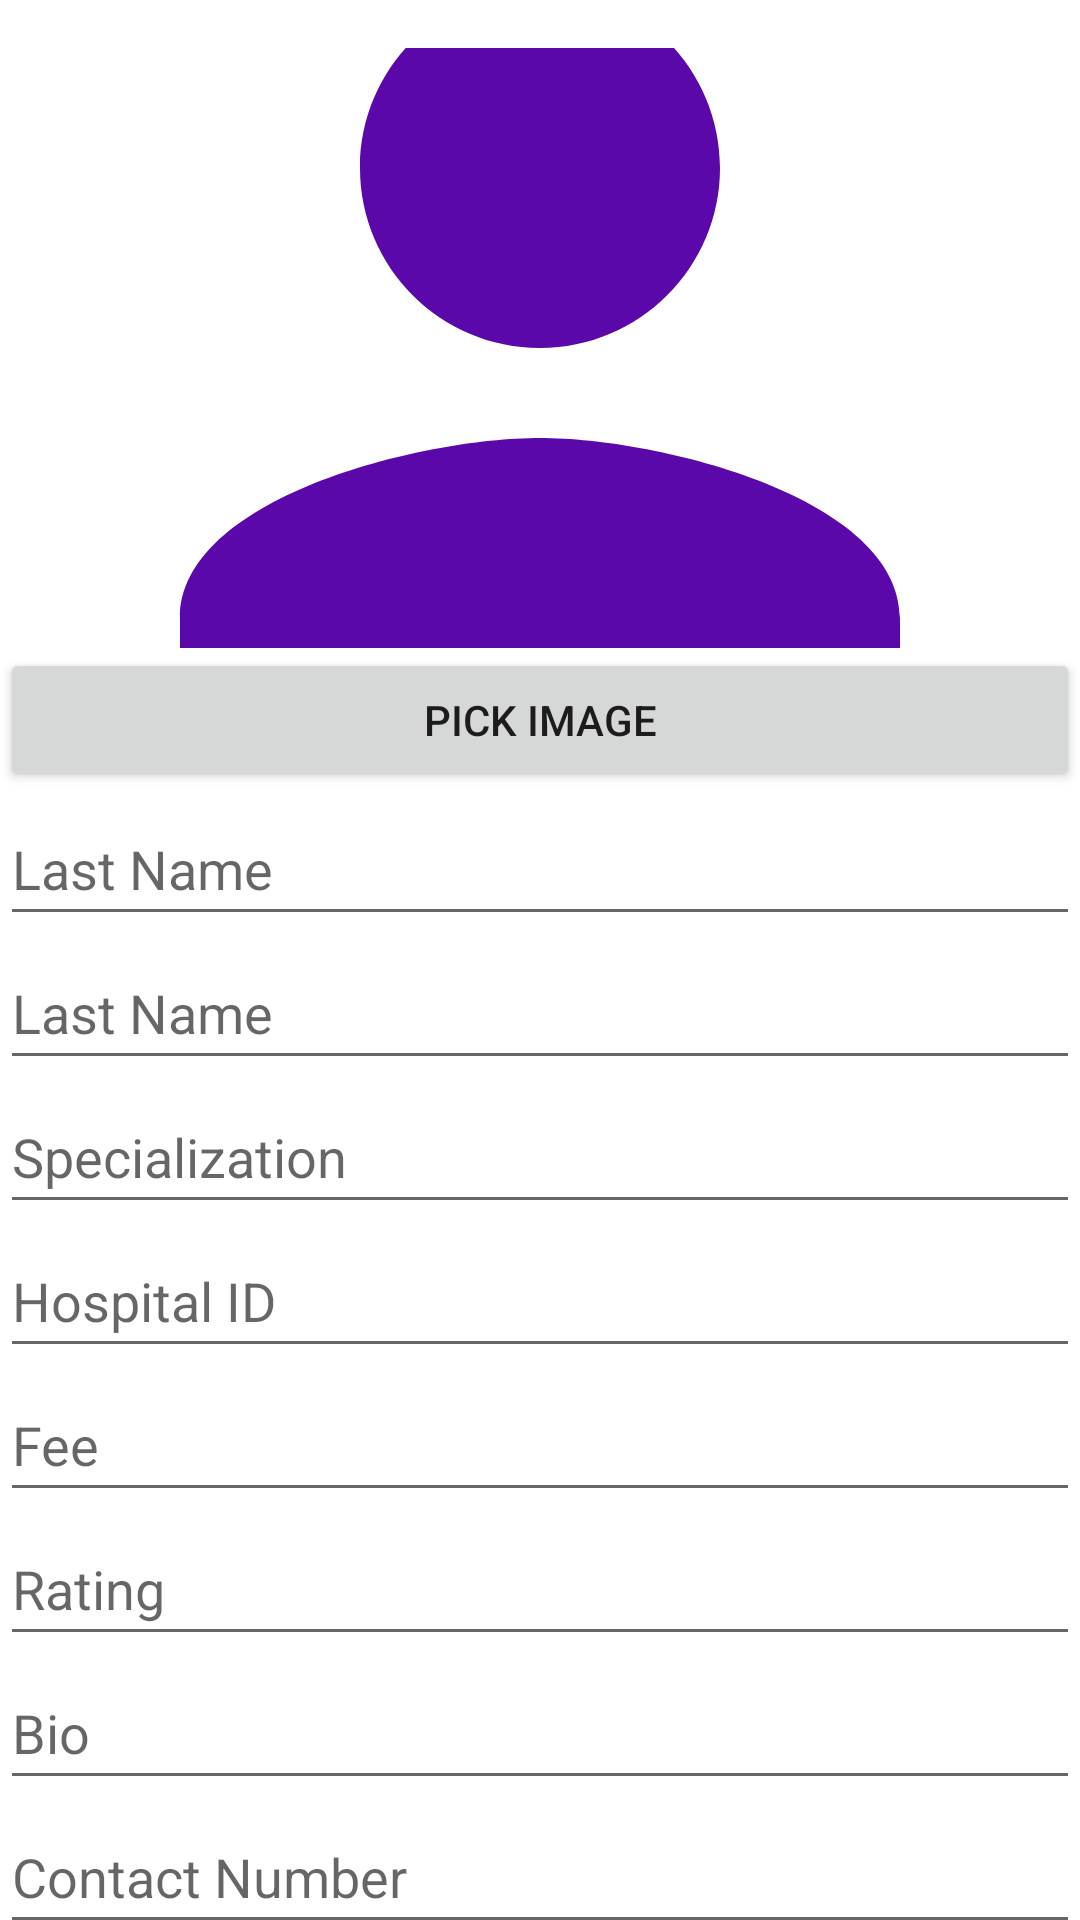

Write the Android layout XML for this screen, with the resource values it uses.
<!-- AndroidManifest.xml: application theme Theme.MyDoc -->
<!-- res/layout/activity_doctor_input.xml -->
<?xml version="1.0" encoding="utf-8"?>
<androidx.constraintlayout.widget.ConstraintLayout xmlns:android="http://schemas.android.com/apk/res/android"
    xmlns:app="http://schemas.android.com/apk/res-auto"
    xmlns:tools="http://schemas.android.com/tools"
    android:id="@+id/doctor_input"
    android:layout_width="match_parent"
    android:layout_height="match_parent"
    tools:context=".DoctorInputActivity">


    <ImageView
        android:id="@+id/profile_image"
        android:layout_width="0dp"
        android:layout_height="200dp"
        android:layout_marginTop="16dp"
        android:contentDescription="Profile Image"
        app:layout_constraintTop_toTopOf="parent"
        app:layout_constraintStart_toStartOf="parent"
        app:layout_constraintEnd_toEndOf="parent"
        app:layout_constraintMarginStart="16dp"
        app:layout_constraintMarginEnd="16dp"
        android:scaleType="centerCrop"
        android:src="@drawable/ic_profile_placeholder" />

    <Button
        android:id="@+id/pick_image_button"
        android:layout_width="0dp"
        android:layout_height="wrap_content"
        android:text="Pick Image"
        app:layout_constraintTop_toBottomOf="@id/profile_image"
        app:layout_constraintStart_toStartOf="parent"
        app:layout_constraintEnd_toEndOf="parent"
        app:layout_constraintMarginTop="16dp"
        app:layout_constraintMarginStart="16dp"
        app:layout_constraintMarginEnd="16dp" />

    <EditText
        android:id="@+id/first_name"
        android:layout_width="0dp"
        android:layout_height="wrap_content"
        android:hint="Last Name"
        android:minHeight="48dp"
        app:layout_constraintEnd_toEndOf="parent"
        app:layout_constraintMarginEnd="16dp"
        app:layout_constraintMarginStart="16dp"
        app:layout_constraintMarginTop="8dp"
        app:layout_constraintStart_toStartOf="parent"
        app:layout_constraintTop_toBottomOf="@id/pick_image_button" />

    <EditText
        android:id="@+id/last_name"
        android:layout_width="0dp"
        android:layout_height="wrap_content"
        android:hint="Last Name"
        android:minHeight="48dp"
        app:layout_constraintEnd_toEndOf="parent"
        app:layout_constraintMarginEnd="16dp"
        app:layout_constraintMarginStart="16dp"
        app:layout_constraintMarginTop="8dp"
        app:layout_constraintStart_toStartOf="parent"
        app:layout_constraintTop_toBottomOf="@id/first_name" />

    <EditText
        android:id="@+id/specialization"
        android:layout_width="0dp"
        android:layout_height="wrap_content"
        android:minHeight="48dp"
        android:hint="Specialization"
        app:layout_constraintTop_toBottomOf="@id/last_name"
        app:layout_constraintStart_toStartOf="parent"
        app:layout_constraintEnd_toEndOf="parent"
        app:layout_constraintMarginTop="8dp"
        app:layout_constraintMarginStart="16dp"
        app:layout_constraintMarginEnd="16dp" />

    <EditText
        android:id="@+id/hospital_id"
        android:layout_width="0dp"
        android:layout_height="wrap_content"
        android:minHeight="48dp"
        android:hint="Hospital ID"
        app:layout_constraintTop_toBottomOf="@id/specialization"
        app:layout_constraintStart_toStartOf="parent"
        app:layout_constraintEnd_toEndOf="parent"
        app:layout_constraintMarginTop="8dp"
        app:layout_constraintMarginStart="16dp"
        app:layout_constraintMarginEnd="16dp" />


    <EditText
        android:id="@+id/fee"
        android:layout_width="0dp"
        android:layout_height="wrap_content"
        android:hint="Fee"
        android:minHeight="48dp"
        app:layout_constraintEnd_toEndOf="parent"
        app:layout_constraintMarginEnd="16dp"
        app:layout_constraintMarginStart="16dp"
        app:layout_constraintMarginTop="8dp"
        app:layout_constraintStart_toStartOf="parent"
        app:layout_constraintTop_toBottomOf="@id/hospital_id" />

    <EditText
        android:id="@+id/rating"
        android:layout_width="0dp"
        android:layout_height="wrap_content"
        android:minHeight="48dp"
        android:hint="Rating"
        app:layout_constraintTop_toBottomOf="@id/fee"
        app:layout_constraintStart_toStartOf="parent"
        app:layout_constraintEnd_toEndOf="parent"
        app:layout_constraintMarginTop="8dp"
        app:layout_constraintMarginStart="16dp"
        app:layout_constraintMarginEnd="16dp" />

    <EditText
        android:id="@+id/bio"
        android:layout_width="0dp"
        android:layout_height="wrap_content"
        android:hint="Bio"
        android:minHeight="48dp"
        app:layout_constraintEnd_toEndOf="parent"
        app:layout_constraintMarginEnd="16dp"
        app:layout_constraintMarginStart="16dp"
        app:layout_constraintMarginTop="8dp"
        app:layout_constraintStart_toStartOf="parent"
        app:layout_constraintTop_toBottomOf="@id/rating" />

    <EditText
        android:id="@+id/contact_number"
        android:layout_width="0dp"
        android:layout_height="wrap_content"
        android:minHeight="48dp"
        android:hint="Contact Number"
        app:layout_constraintTop_toBottomOf="@id/bio"
        app:layout_constraintStart_toStartOf="parent"
        app:layout_constraintEnd_toEndOf="parent"
        app:layout_constraintMarginTop="8dp"
        app:layout_constraintMarginStart="16dp"
        app:layout_constraintMarginEnd="16dp" />

    <Button
        android:id="@+id/submit_button"
        android:layout_width="0dp"
        android:layout_height="wrap_content"
        android:text="Submit"
        app:layout_constraintTop_toBottomOf="@id/contact_number"
        app:layout_constraintStart_toStartOf="parent"
        app:layout_constraintEnd_toEndOf="parent"
        app:layout_constraintMarginTop="16dp"
        app:layout_constraintMarginStart="16dp"
        app:layout_constraintMarginEnd="16dp" />

</androidx.constraintlayout.widget.ConstraintLayout>
<!-- resources referenced by this layout -->
<resources>
  <!-- drawable ic_profile_placeholder (drawable) -->
  <vector xmlns:android="http://schemas.android.com/apk/res/android" android:height="24dp" android:tint="#5A08A9" android:viewportHeight="24" android:viewportWidth="24" android:width="24dp">
        
      <path android:fillColor="@android:color/white" android:pathData="M12,12c2.21,0 4,-1.79 4,-4s-1.79,-4 -4,-4 -4,1.79 -4,4 1.79,4 4,4zM12,14c-2.67,0 -8,1.34 -8,4v2h16v-2c0,-2.66 -5.33,-4 -8,-4z"/>
      
  </vector>
  <style name="Theme.MyDoc" parent="Theme.MaterialComponents.DayNight.DarkActionBar">
          
          <item name="colorPrimary">@color/purple_500</item>
          <item name="colorPrimaryVariant">@color/purple_700</item>
          <item name="colorOnPrimary">@color/white</item>
          
          <item name="colorSecondary">@color/teal_200</item>
          <item name="colorSecondaryVariant">@color/teal_700</item>
          <item name="colorOnSecondary">@color/black</item>
          
          <item name="android:statusBarColor">?attr/colorPrimaryVariant</item>
          
      </style>
  <color name="purple_500">#FF6200EE</color>
  <color name="purple_700">#FF3700B3</color>
  <color name="white">#FFFFFFFF</color>
  <color name="teal_200">#FF03DAC5</color>
  <color name="teal_700">#FF018786</color>
  <color name="black">#FF000000</color>
</resources>
